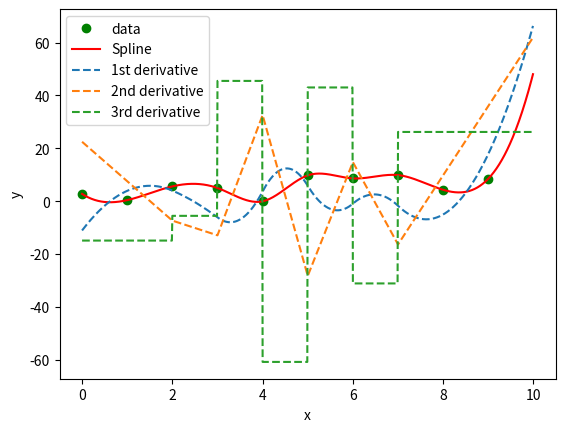

Generate this figure with matplotlib:
import matplotlib.pyplot as plt
from scipy.interpolate import CubicSpline

import numpy as np

# hodnoty na x-ové ose
x = np.arange(0, 10)

# generátor pseudonáhodných dat
rng = np.random.default_rng(seed=42)

# hodnoty na y-ové ose
y = x + 10 * rng.random((len(x))) - 5

# vykreslení bodů
plt.plot(x, y, "go", label="data")

# vytvoření spline
spline = CubicSpline(x, y)

x = np.arange(0, 10, 0.01)

# vykreslení křivky
plt.plot(x, spline(x), "r-", label="Spline")
plt.plot(x, spline(x, nu=1), '--', label='1st derivative')
plt.plot(x, spline(x, nu=2), '--', label='2nd derivative')
plt.plot(x, spline(x, nu=3), '--', label='3rd derivative')

# popis os a legenda
plt.xlabel("x")
plt.ylabel("y")
plt.legend()

# uložení grafu do rastrového obrázku
plt.savefig("cubic_spline_3.png")

# zobrazení grafu
plt.show()
